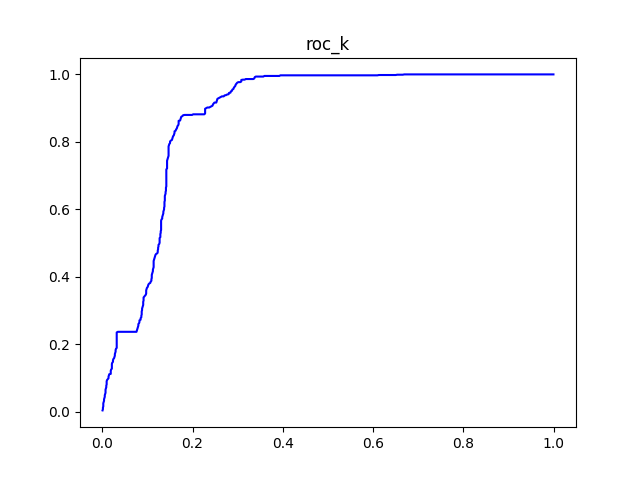

Source data for this figure (header and first rows):
#k	tpr	fpr
5	0.00367	0.0008258
10	0.007339	0.001652
15	0.01193	0.001652
20	0.0156	0.002477
25	0.02018	0.002477
30	0.02477	0.002477
35	0.02844	0.003303
40	0.03211	0.004129
45	0.0367	0.004129
50	0.04037	0.004955
55	0.04404	0.00578
60	0.04862	0.00578
65	0.05229	0.006606
70	0.05596	0.007432
75	0.06055	0.007432
80	0.06514	0.007432
85	0.06881	0.008258
90	0.07248	0.009083
95	0.07706	0.009083
100	0.08073	0.009909
105	0.08532	0.009909
110	0.08991	0.009909
115	0.09358	0.01073
120	0.09633	0.01239
125	0.09908	0.01404
130	0.1037	0.01404
135	0.1073	0.01486
140	0.111	0.01569
145	0.1119	0.01899
150	0.1165	0.01899
155	0.1211	0.01899
160	0.1248	0.01982
165	0.1275	0.02147
170	0.1321	0.02147
175	0.1367	0.02147
180	0.1413	0.02147
185	0.145	0.0223
190	0.1477	0.02395
195	0.1523	0.02395
200	0.156	0.02477
205	0.1587	0.02642
210	0.1624	0.02725
215	0.1661	0.02808
220	0.1706	0.02808
225	0.1743	0.0289
230	0.178	0.02973
235	0.1826	0.02973
240	0.1862	0.03055
245	0.189	0.0322
250	0.1936	0.0322
255	0.1982	0.0322
260	0.2028	0.0322
265	0.2073	0.0322
270	0.2119	0.0322
275	0.2165	0.0322
280	0.2211	0.0322
285	0.2257	0.0322
290	0.2303	0.0322
295	0.2349	0.0322
300	0.2367	0.03468
... 400 more rows
